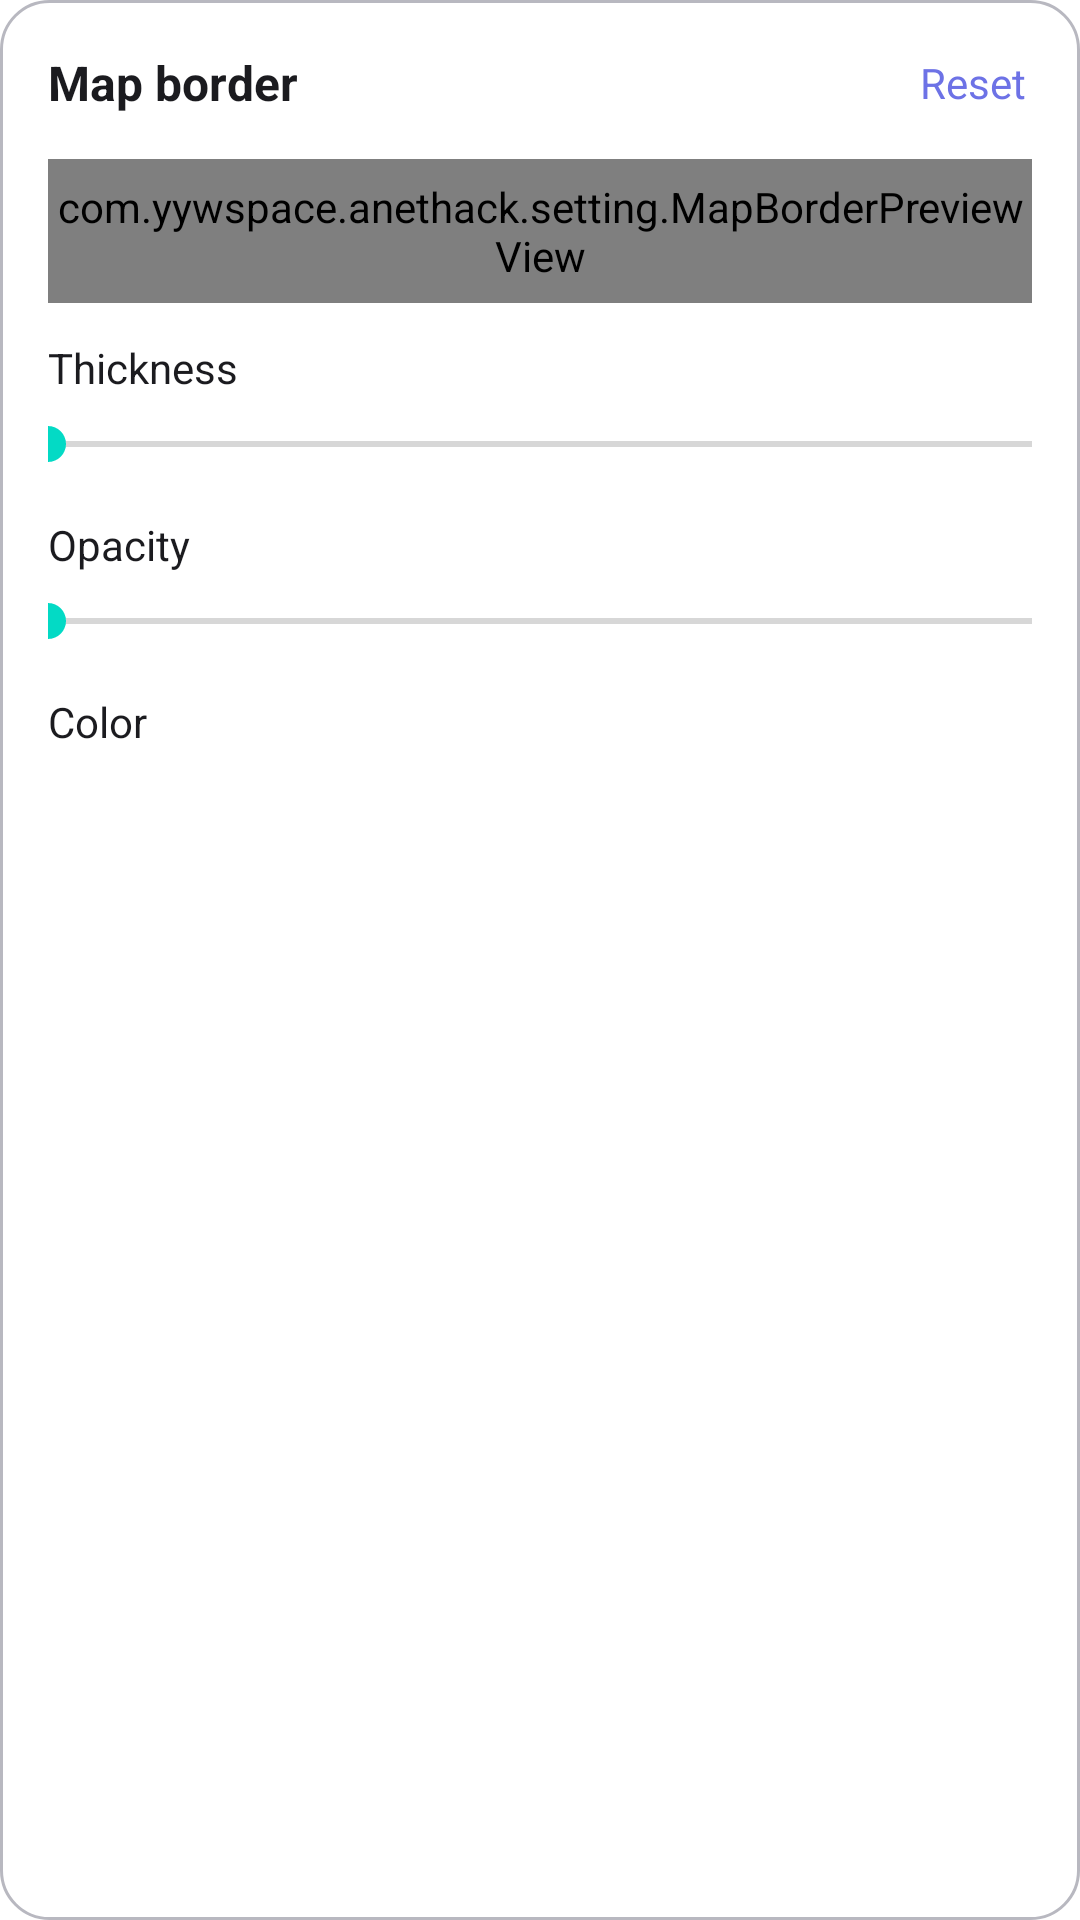

Here is an Android app screen rendered from its layout file. Give the layout XML and the strings, colors and styles it references.
<!-- AndroidManifest.xml: application theme Theme.ANetHack -->
<!-- res/layout/popup_map_border.xml -->
<?xml version="1.0" encoding="utf-8"?>
<LinearLayout xmlns:android="http://schemas.android.com/apk/res/android"
    android:layout_width="match_parent"
    android:layout_height="wrap_content"
    android:background="@drawable/bg_popup_panel"
    android:orientation="vertical"
    android:paddingStart="16dp"
    android:paddingTop="12dp"
    android:paddingEnd="16dp"
    android:paddingBottom="14dp">

    <LinearLayout
        android:layout_width="match_parent"
        android:layout_height="wrap_content"
        android:gravity="center_vertical"
        android:orientation="horizontal">

        <TextView
            android:layout_width="0dp"
            android:layout_height="wrap_content"
            android:layout_weight="1"
            android:text="@string/map_border_title"
            android:textColor="@color/ui_on_surface"
            android:textSize="16sp"
            android:textStyle="bold" />

        <TextView
            android:id="@+id/map_border_reset"
            android:layout_width="wrap_content"
            android:layout_height="wrap_content"
            android:background="?attr/selectableItemBackgroundBorderless"
            android:paddingStart="12dp"
            android:paddingTop="6dp"
            android:paddingEnd="2dp"
            android:paddingBottom="6dp"
            android:text="@string/map_border_reset"
            android:textColor="@color/touch_bar_edit_accent"
            android:textSize="14sp" />
    </LinearLayout>

    <com.yywspace.anethack.setting.MapBorderPreviewView
        android:id="@+id/map_border_preview"
        android:layout_width="match_parent"
        android:layout_height="48dp"
        android:layout_marginTop="10dp"
        android:background="@color/map_background" />

    <LinearLayout
        android:layout_width="match_parent"
        android:layout_height="wrap_content"
        android:layout_marginTop="12dp"
        android:orientation="horizontal">

        <TextView
            android:layout_width="0dp"
            android:layout_height="wrap_content"
            android:layout_weight="1"
            android:text="@string/map_border_width"
            android:textColor="@color/ui_on_surface"
            android:textSize="14sp" />

        <TextView
            android:id="@+id/map_border_width_value"
            android:layout_width="wrap_content"
            android:layout_height="wrap_content"
            android:textColor="@color/ui_on_surface_secondary"
            android:textSize="14sp" />
    </LinearLayout>

    <SeekBar
        android:id="@+id/map_border_width_seek"
        android:layout_width="match_parent"
        android:layout_height="32dp"
        android:paddingStart="0dp"
        android:paddingEnd="0dp" />

    <LinearLayout
        android:layout_width="match_parent"
        android:layout_height="wrap_content"
        android:layout_marginTop="8dp"
        android:orientation="horizontal">

        <TextView
            android:layout_width="0dp"
            android:layout_height="wrap_content"
            android:layout_weight="1"
            android:text="@string/map_border_opacity"
            android:textColor="@color/ui_on_surface"
            android:textSize="14sp" />

        <TextView
            android:id="@+id/map_border_opacity_value"
            android:layout_width="wrap_content"
            android:layout_height="wrap_content"
            android:textColor="@color/ui_on_surface_secondary"
            android:textSize="14sp" />
    </LinearLayout>

    <SeekBar
        android:id="@+id/map_border_opacity_seek"
        android:layout_width="match_parent"
        android:layout_height="32dp"
        android:paddingStart="0dp"
        android:paddingEnd="0dp" />

    <TextView
        android:layout_width="match_parent"
        android:layout_height="wrap_content"
        android:layout_marginTop="8dp"
        android:text="@string/map_border_color"
        android:textColor="@color/ui_on_surface"
        android:textSize="14sp" />

    <LinearLayout
        android:id="@+id/map_border_swatches"
        android:layout_width="match_parent"
        android:layout_height="wrap_content"
        android:layout_marginTop="10dp"
        android:gravity="center_vertical"
        android:orientation="horizontal" />
</LinearLayout>
<!-- resources referenced by this layout -->
<resources>
  <color name="map_background">#FFF0ECE3</color>
  <color name="touch_bar_edit_accent">#FF6D72E6</color>
  <color name="ui_on_surface">#FF1B1B1F</color>
  <color name="ui_on_surface_secondary">#FF6B6B70</color>
  <!-- drawable bg_popup_panel (drawable) -->
  <?xml version="1.0" encoding="utf-8"?>
  <shape xmlns:android="http://schemas.android.com/apk/res/android">
      <solid android:color="@color/dialog_background" />
      <corners android:radius="16dp" />
      <stroke
          android:width="1dp"
          android:color="@color/key_stroke" />
  </shape>
  <string name="map_border_color">Color</string>
  <string name="map_border_opacity">Opacity</string>
  <string name="map_border_reset">Reset</string>
  <string name="map_border_title">Map border</string>
  <string name="map_border_width">Thickness</string>
  <style name="Theme.ANetHack" parent="Theme.MaterialComponents.Light.NoActionBar">
          
          <item name="colorPrimary">@color/purple_500</item>
          <item name="colorPrimaryVariant">@color/purple_700</item>
          <item name="colorOnPrimary">@color/white</item>
          
          <item name="colorSecondary">@color/teal_200</item>
          <item name="colorSecondaryVariant">@color/teal_700</item>
          <item name="colorOnSecondary">@color/black</item>
          
          <item name="colorSurface">@color/ui_surface</item>
          <item name="colorOnSurface">@color/ui_on_surface</item>
          
          <item name="android:windowBackground">@color/ui_background</item>
          <item name="android:statusBarColor">@color/ui_background</item>
          <item name="android:navigationBarColor">@color/ui_background</item>
          <item name="android:windowLightStatusBar">true</item>
          <item name="android:windowLightNavigationBar">true</item>
      </style>
  <color name="dialog_background">#FFFFFFFF</color>
  <color name="key_stroke">#FFB8B8C0</color>
  <color name="purple_500">#FF6200EE</color>
  <color name="purple_700">#FF3700B3</color>
  <color name="white">#FFFFFFFF</color>
  <color name="teal_200">#FF03DAC5</color>
  <color name="teal_700">#FF018786</color>
  <color name="black">#FF000000</color>
  <color name="ui_surface">#FFFFFFFF</color>
  <color name="ui_background">#FFFFFFFF</color>
</resources>
